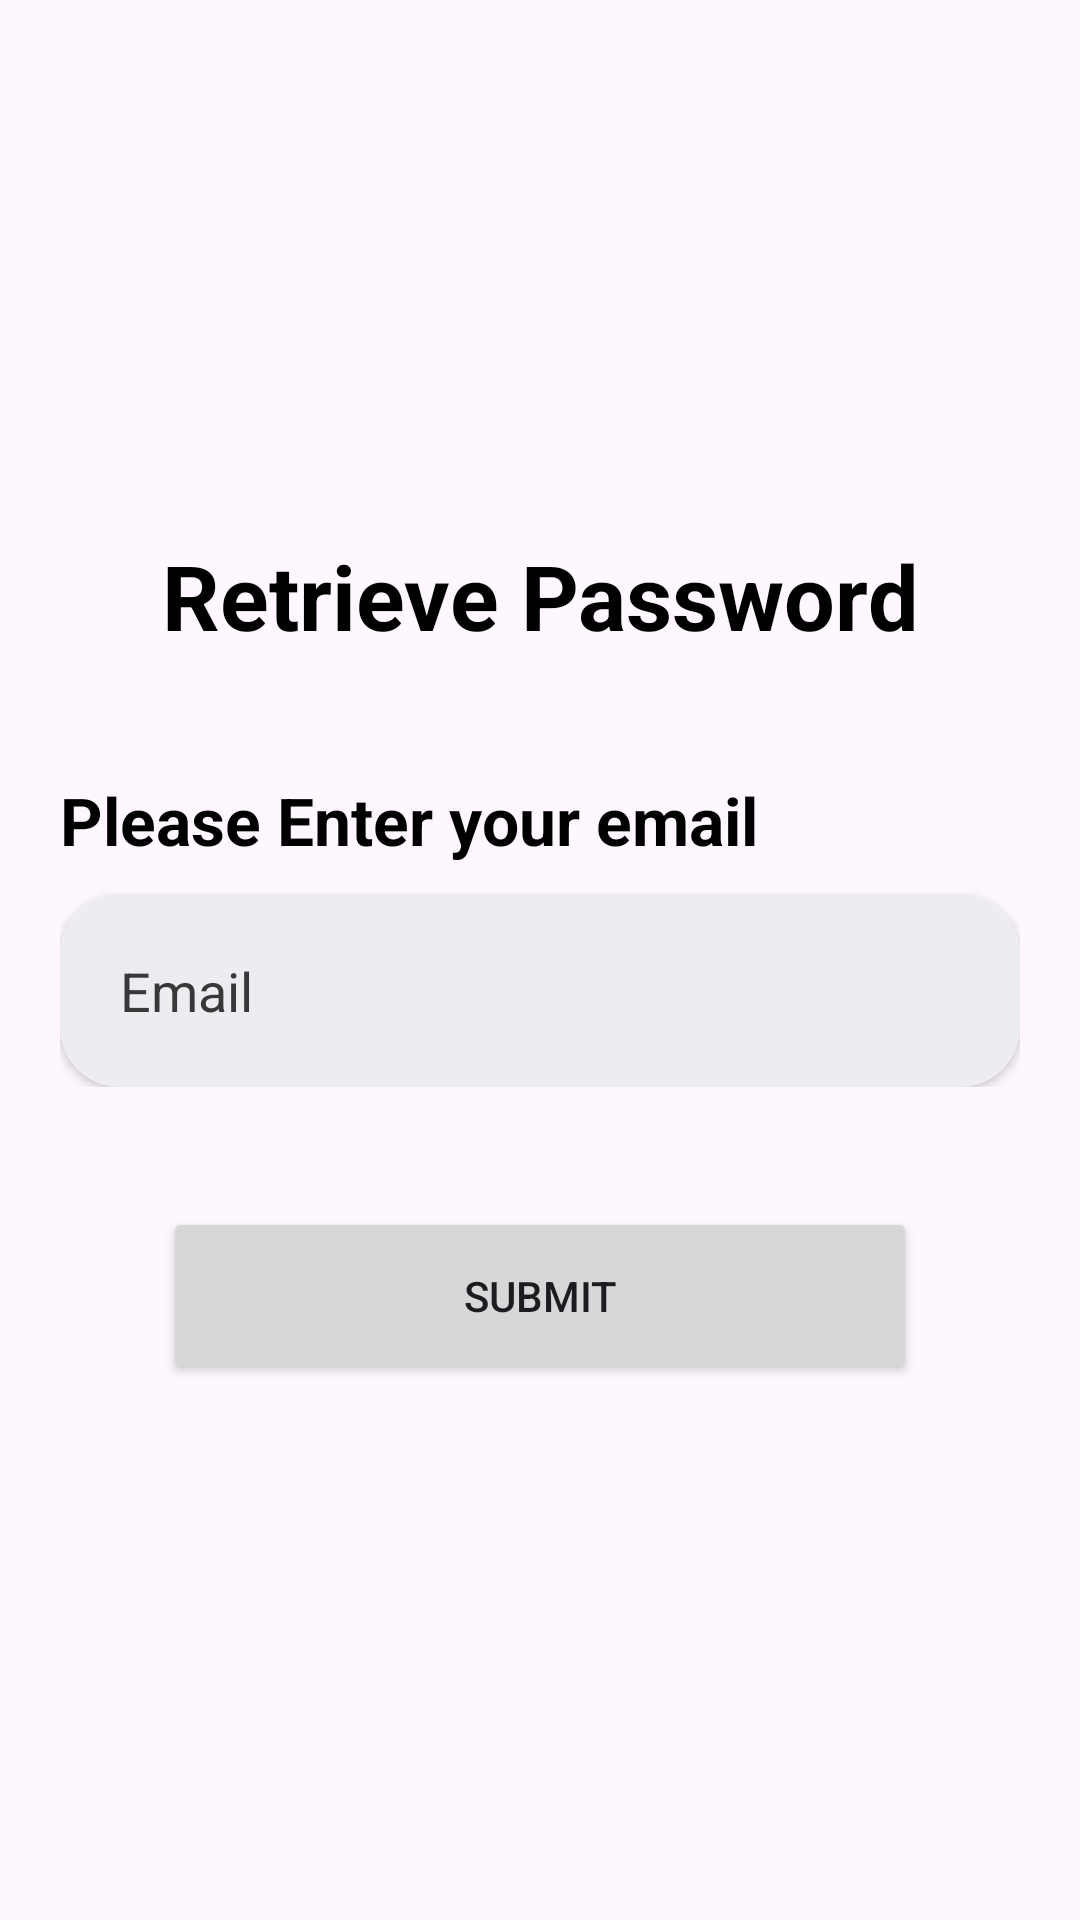

Here is an Android app screen rendered from its layout file. Give the layout XML and the strings, colors and styles it references.
<!-- AndroidManifest.xml: application theme Theme.InstaCloneNative -->
<!-- res/layout/activity_forget_password.xml -->
<?xml version="1.0" encoding="utf-8"?>
<RelativeLayout xmlns:android="http://schemas.android.com/apk/res/android"
    xmlns:tools="http://schemas.android.com/tools"
    android:layout_width="match_parent"
    android:layout_height="match_parent"
    xmlns:app="http://schemas.android.com/apk/res-auto"
    tools:context=".MainActivity"
    android:background="@drawable/bg"
    android:scaleType="fitXY">


    <LinearLayout

        android:layout_width="match_parent"
        android:layout_height="match_parent"
        android:orientation="vertical"
        android:layout_marginHorizontal="20dp"
        android:gravity="center">


        <TextView
            android:id="@+id/signInText"
            android:layout_width="match_parent"
            android:layout_height="wrap_content"
            android:gravity="center"
            android:textColor="@color/black"
            android:text="Retrieve Password"
            android:textSize="30sp"
            android:textStyle="bold" />


        <Space
            android:layout_width="0dp"
            android:layout_height="20dp"/>
        <LinearLayout
            android:layout_width="match_parent"
            android:layout_height="wrap_content"
            android:orientation="vertical"
            >


            <androidx.cardview.widget.CardView
                android:layout_width="match_parent"
                android:layout_height="wrap_content"
                app:cardCornerRadius="20dp"/>




        </LinearLayout>
        <Space
            android:layout_width="0dp"
            android:layout_height="20dp"/>
        <LinearLayout
            android:layout_width="match_parent"
            android:layout_height="wrap_content"
            android:orientation="vertical"
            >

            <TextView
                android:layout_width="match_parent"
                android:layout_height="wrap_content"
                android:text="Please Enter your email"
                android:textSize="22sp"
                android:textColor="@color/labelColor"
                android:layout_marginBottom="10dp"
                android:textStyle="bold"
                />



            <androidx.cardview.widget.CardView
                android:layout_width="match_parent"
                android:layout_height="wrap_content"
                app:cardCornerRadius="20dp">

                <EditText
                    android:layout_width="match_parent"
                    android:background="@color/editTextBgColor"
                    android:padding="20dp"
                    android:layout_height="wrap_content"
                    android:hint="Email"
                    android:textColorHint="@color/hintTextColor"/>
            </androidx.cardview.widget.CardView>

        </LinearLayout>
        <Space
            android:layout_width="0dp"
            android:layout_height="20dp"/>

        <Space
            android:layout_width="match_parent"
            android:layout_height="20dp"
            />
        <Button
            android:id="@+id/submitButton"
            android:layout_width="wrap_content"
            android:layout_height="wrap_content"
            android:text="@string/submitText"
            android:paddingHorizontal="100dp"
            android:paddingVertical="20dp"
            android:layout_gravity="center"/>


    </LinearLayout>


</RelativeLayout>
<!-- resources referenced by this layout -->
<resources>
  <color name="black">#FF000000</color>
  <color name="editTextBgColor">#ECECF1</color>
  <color name="hintTextColor">#393737</color>
  <color name="labelColor">#FF000000</color>
  <string name="submitText">Submit</string>
  <style name="Theme.InstaCloneNative" parent="Base.Theme.InstaCloneNative" />
  <style name="Base.Theme.InstaCloneNative" parent="Theme.Material3.DayNight.NoActionBar">
          
          
  
  
      </style>
</resources>
